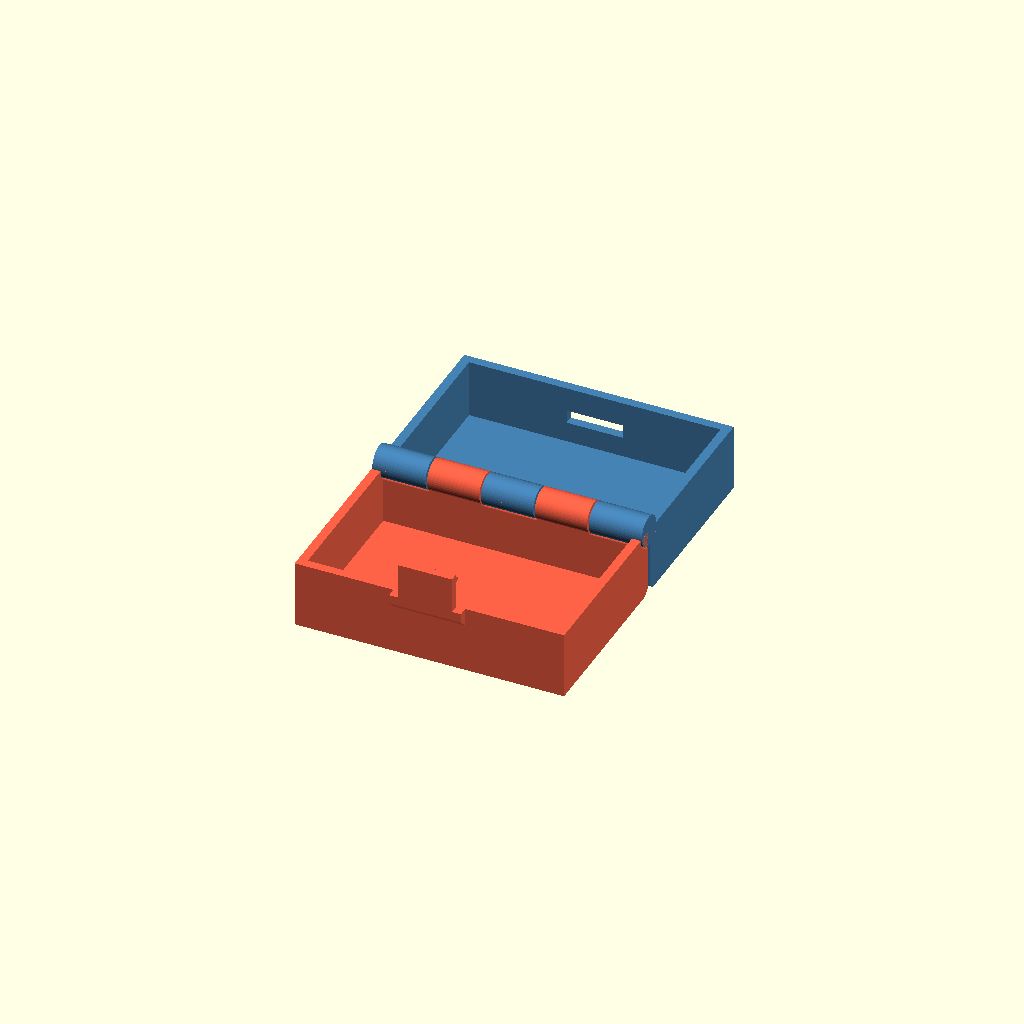
Cell 1: rendered with the file's own defaults.
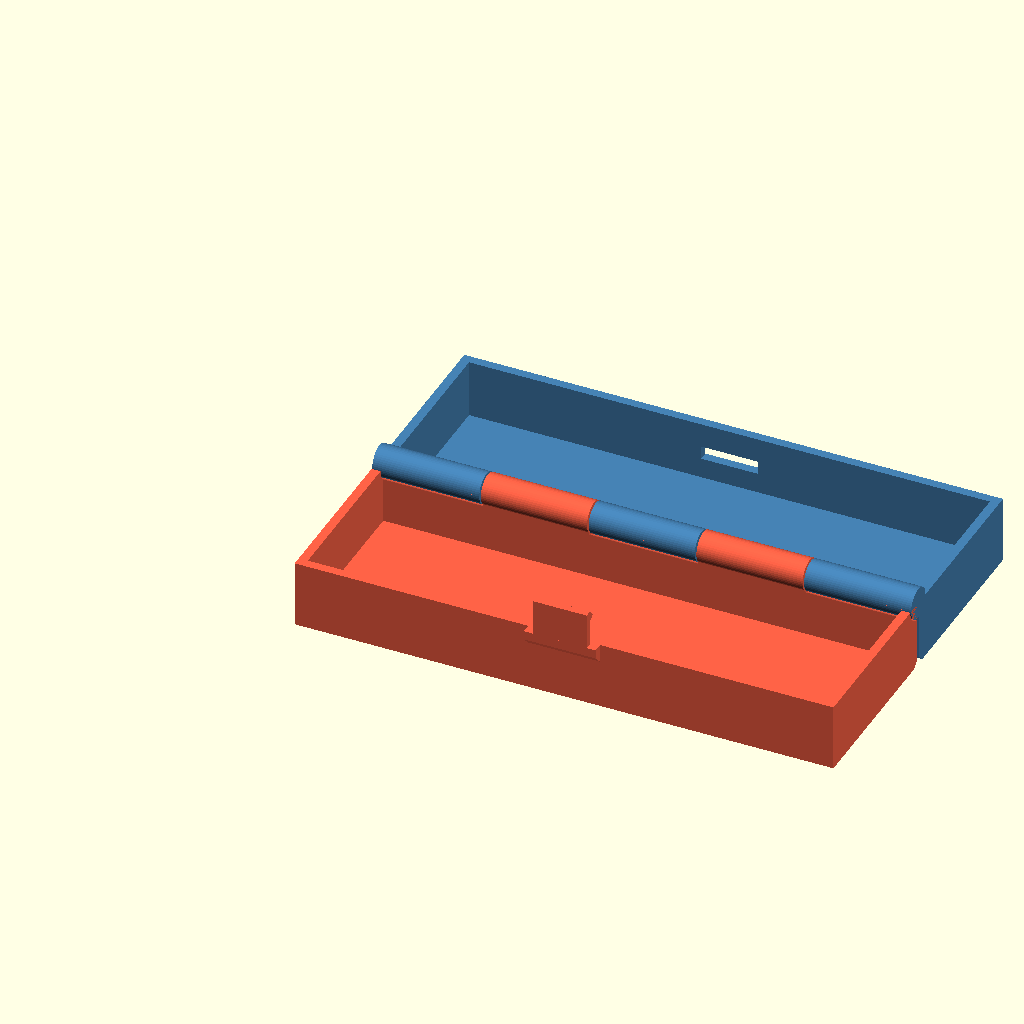
Cell 2 — box_l set to 120, the other parameters unchanged.
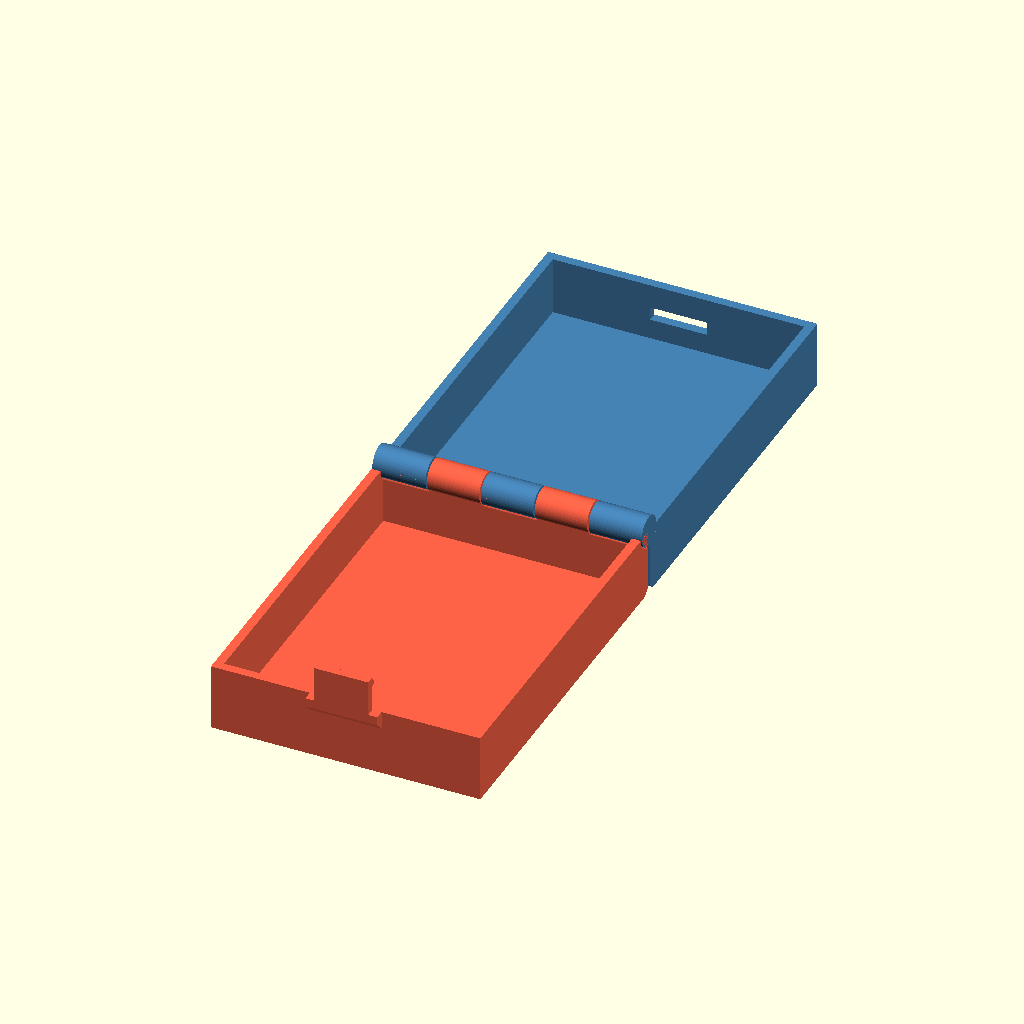
Cell 3 — box_w set to 80, the other parameters unchanged.
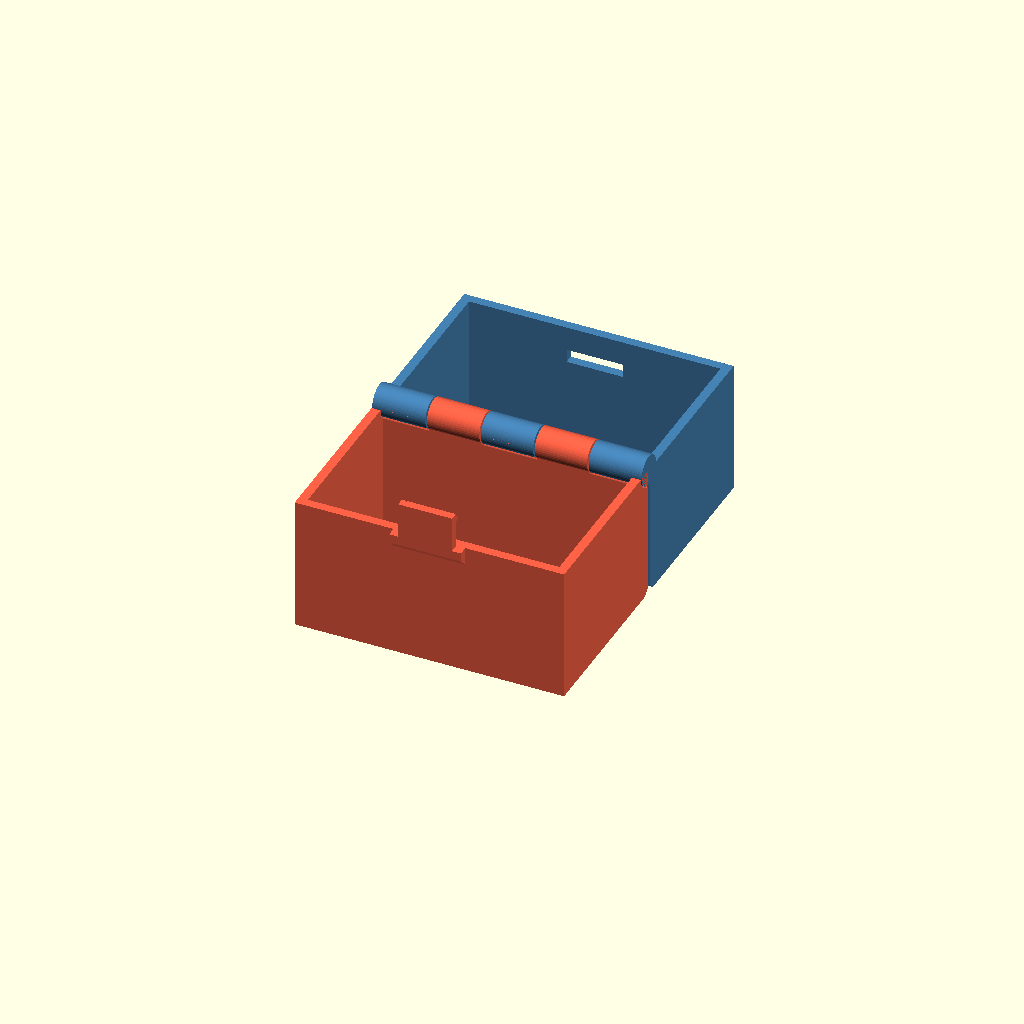
Cell 4: box_h = 60 (everything else at default).
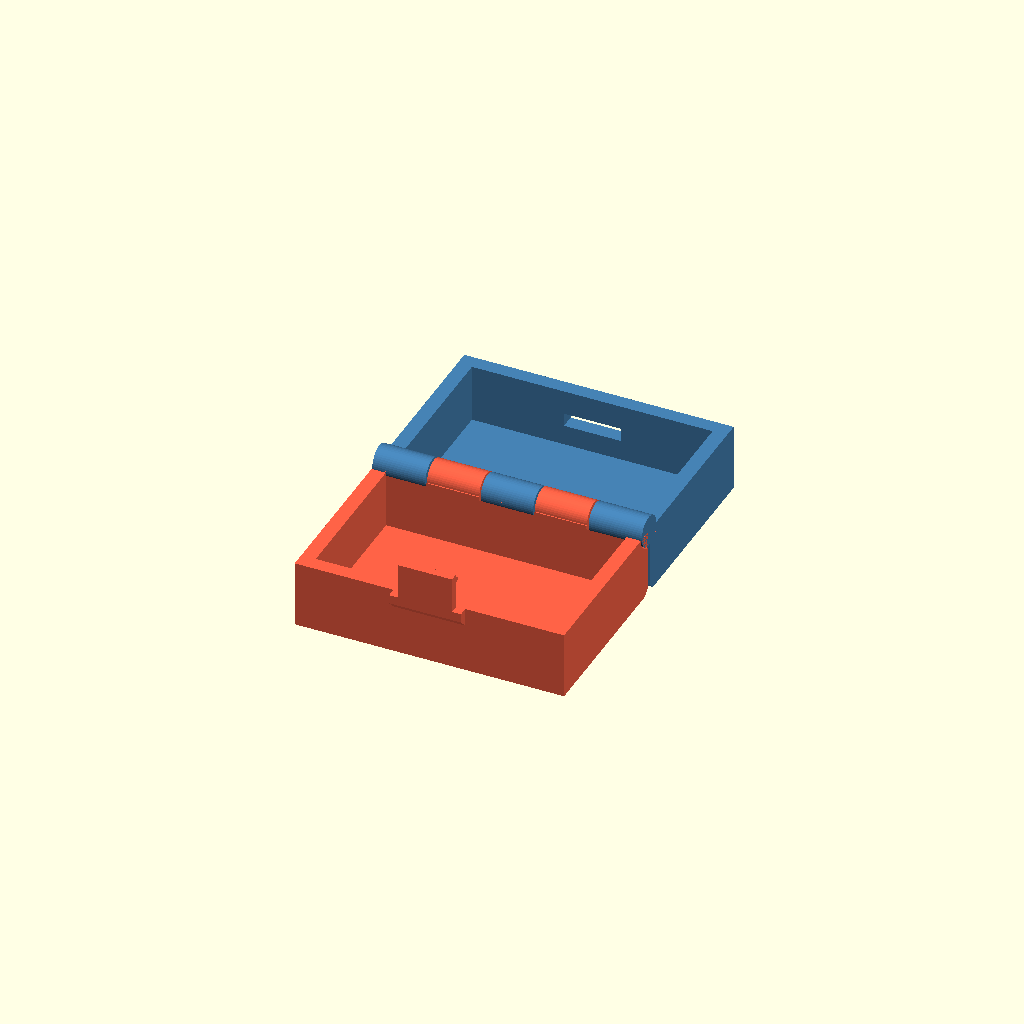
Cell 5 — wall set to 3.2, the other parameters unchanged.
All cells are drawn from one camera (rotation 55°, 0°, 25°, orthographic, colour scheme Cornfield), so only the parameter changes between them.
The OpenSCAD source (designs/hinged_box.scad):
// @name Hinged Box
// @description Print-in-place box with a captive-pin barrel hinge and a cantilever snap latch. Prints open and flat; fold shut and it snaps closed.
// @tags box, hinge, print-in-place, snap-fit, latch
//
// Two equal box halves print open and flat (both cavities up), joined
// along the back edge by a barrel hinge whose pin prints CAPTIVE inside
// the knuckles: the pin floats in every knuckle bore with
// hinge_clearance (0.35 mm) all round and is trapped axially by the
// blind outer faces of the two end knuckles. Knuckles alternate
// base/lid along the hinge (odd count, base owns both ends). A
// cantilever snap hook on the lid front edge engages a window in the
// base front wall when the box is folded shut (re-openable: the barb
// ledge is raked 35 degrees).
//
// Print notes:
//   - Print as laid out in "open" mode, NO supports (supports would
//     fuse the hinge). The knuckle barrels sit at the parting-line
//     height and bridge over a ~7 mm round underside, and the pin
//     bridges the 0.35 mm gaps between knuckles - both standard for
//     print-in-place hinges. The 1.2 mm barb ledge on the latch hook
//     prints as a short raked overhang.
//   - After printing, flex the lid gently through a few degrees to
//     free the hinge.
//   - The hinge-side bottom edges of both halves are chamfered 45
//     degrees so they clear each other as the box folds.
//
// Modes: "open" = print layout (base + lid coplanar + captive pin,
// 3 bodies); "base"/"lid" = single halves; "closed" = folded assembled
// state (lid raised 0.05 mm so the touching rims stay separate meshes).

use <../macros/snapfit.scad>

/* [Box] */
// Box length along the hinge (mm)
box_l = 60; // [30:5:120]
// Box width, hinge to latch (mm)
box_w = 40; // [20:5:80]
// Closed box height; each half is box_h/2 (mm)
box_h = 30; // [24:2:60]
// Side wall thickness (mm)
wall = 2; // [1.6:0.2:3.2]
// Floor thickness of each half (mm)
floor_t = 2; // [1.6:0.2:3.2]

/* [Hinge] */
// Number of hinge knuckles (odd - the base owns both ends)
knuckles = 5; // [3:2:9]
// Hinge pin diameter (mm)
pin_d = 3; // [2:0.5:5]
// Clearance around the captive pin and between moving hinge parts (mm)
hinge_clearance = 0.35; // [0.25:0.05:0.5]

/* [Latch] */
// Snap hook width (mm)
latch_w = 12; // [8:1:20]
// Snap arm length above the rim (mm)
latch_arm = 8; // [6:1:12]
// Snap arm thickness - the flexing dimension (mm)
latch_arm_t = 1.8; // [1.2:0.2:2.6]
// Barb protrusion beyond the arm face (mm)
latch_bump = 1.2; // [0.8:0.1:1.8]
// Barb height along the arm (mm)
latch_barb = 2.4; // [1.6:0.2:3.2]
// Sliding clearance between hook, wall and window (mm)
latch_clearance = 0.3; // [0.2:0.05:0.5]

/* [Display] */
// What to show
_display_mode = "open"; // ["open", "base", "lid", "closed"]

/* [Advanced] */
// Resolution
$fn = 48;

// ---- Derived hinge geometry -----------------------------------------
_half_h = box_h / 2;              // height of each half = hinge axis z
_g = hinge_clearance;
_knuckle_wall = 1.6;
_r_k = pin_d / 2 + _g + _knuckle_wall;   // knuckle barrel radius
_r_n = _r_k + _g;                 // relief (notch) radius in the mate
_g0 = 0.5;                        // wall face standoff from the axis plane
_seg = box_l / knuckles;          // knuckle pitch along the hinge
_bore_d = pin_d + 2 * _g;         // knuckle bore
_cap = 1.2;                       // blind end-cap thickness in end knuckles
_chamfer = 1.5;                   // hinge-side bottom edge chamfer

// ---- Derived latch geometry ------------------------------------------
_e_gap = 0.15;                    // ledge-to-catch-edge seating gap
_y_of = _g0 + box_w;              // base front wall OUTER face (base frame)
// Hook ledge z once the lid is folded closed
_ledge_closed_z = _half_h - latch_arm + latch_barb;
// Window catch edge (top edge of the opening) in the base front wall
_win_catch_z = _ledge_closed_z + _e_gap;
_tab_o = latch_clearance + latch_arm_t;  // latch tab reach beyond lid face
_tab_t = 2;                       // latch tab plate thickness

// ---- Envelope checks --------------------------------------------------
assert(knuckles % 2 == 1 && knuckles >= 3,
    str("knuckles must be odd and >= 3 (got ", knuckles, ")"));
assert(_half_h >= _r_n + 3,
    str("box_h/2 = ", _half_h, " too small for the hinge barrel (needs >= ",
        _r_n + 3, "): increase box_h or reduce pin_d"));
assert(_seg - _g >= 2.5,
    str("knuckle segments too short (", _seg - _g,
        " mm): reduce knuckles or increase box_l"));
assert(latch_bump >= latch_clearance + 0.5,
    str("latch_bump ", latch_bump, " must exceed latch_clearance + 0.5 = ",
        latch_clearance + 0.5, " or the snap retains nothing"));
assert(latch_arm >= latch_barb + 1.7,
    str("latch_arm ", latch_arm, " too short for barb ", latch_barb));
assert(_win_catch_z - window_height(latch_barb, latch_clearance)
           >= floor_t + 1,
    "latch window would breach the base floor: shorten latch_arm or increase box_h");
assert(latch_w + 2 * latch_clearance + 2 <= box_l - 2 * wall,
    "latch_w too wide for the front wall");

// ---- Hinge sub-shapes (shared by both halves, built in +y frame) -----

// Knuckle barrel for slot i (welds into the back wall top edge)
module hb_barrel(i) {
    x0 = (i == 0) ? 0 : i * _seg + _g / 2;
    x1 = (i == knuckles - 1) ? box_l : (i + 1) * _seg - _g / 2;
    translate([x0, 0, _half_h])
        rotate([0, 90, 0])
            cylinder(r = _r_k, h = x1 - x0);
}

// Relief cut for the OTHER half's knuckle at slot i (covers the slot
// plus both axial gaps, ending flush with this half's own barrels)
module hb_notch(i) {
    x0 = (i == 0) ? -0.5 : i * _seg - _g / 2;
    x1 = (i == knuckles - 1) ? box_l + 0.5 : (i + 1) * _seg + _g / 2;
    translate([x0, 0, _half_h])
        rotate([0, 90, 0])
            cylinder(r = _r_n, h = x1 - x0);
}

// One box half in the base frame (y positive, hinge edge at y=_g0).
// barrel_parity: which knuckle slots this half owns (0 = even = base).
// with_window: cut the latch window in the front wall.
module hb_half(barrel_parity, with_window) {
    difference() {
        union() {
            difference() {
                // shell
                translate([0, _g0, 0])
                    cube([box_l, box_w, _half_h]);
                // cavity (overshoots the rim)
                translate([wall, _g0 + wall, floor_t])
                    cube([box_l - 2 * wall, box_w - 2 * wall, _half_h]);
                // relief scallops for the mate's knuckles
                for (i = [0 : knuckles - 1])
                    if (i % 2 != barrel_parity)
                        hb_notch(i);
                // 45-degree chamfer on the hinge-side bottom edge so the
                // halves' bottom edges clear each other while folding
                rotate([90, 0, 90])
                    translate([0, 0, -1])
                        linear_extrude(height = box_l + 2)
                            polygon([[_g0 - 0.1, -0.1],
                                     [_g0 + _chamfer, -0.1],
                                     [_g0 - 0.1, _chamfer]]);
                // latch window (base front wall only)
                if (with_window)
                    translate([box_l / 2, _y_of, _win_catch_z])
                        rotate([180, 0, 0])
                            cantilever_window(latch_w, latch_barb, wall,
                                              latch_clearance);
            }
            // this half's knuckle barrels
            for (i = [0 : knuckles - 1])
                if (i % 2 == barrel_parity)
                    hb_barrel(i);
        }
        // pin bore - blind at both ends (end knuckles cap the pin)
        translate([_cap, 0, _half_h])
            rotate([0, 90, 0])
                cylinder(d = _bore_d, h = box_l - 2 * _cap);
    }
}

// ---- Parts -----------------------------------------------------------

module hb_base() {
    hb_half(0, true);
}

module hb_lid() {
    // shell mirrored to the -y side of the hinge, odd knuckle slots
    mirror([0, 1, 0])
        hb_half(1, false);
    // latch tab: chamfered bracket on the lid front face, top flush
    // with the rim; the hook arm roots on it
    translate([box_l / 2, 0, 0])
        rotate([90, 0, 90])
            translate([0, 0, -(latch_w + 4) / 2])
                linear_extrude(height = latch_w + 4)
                    polygon([[-_y_of + 0.5, _half_h],
                             [-_y_of - _tab_o, _half_h],
                             [-_y_of - _tab_o, _half_h - _tab_t],
                             [-_y_of + 0.5, _half_h - _tab_t - _tab_o - 0.5]]);
    // snap hook, pointing up in the print layout, barb toward +y
    translate([box_l / 2, -_y_of - latch_clearance - latch_arm_t,
               _half_h - 0.2])
        cantilever_hook(latch_arm + 0.2, latch_w, latch_arm_t,
                        latch_bump, latch_barb);
}

module hb_pin() {
    translate([_cap + _g, 0, _half_h])
        rotate([0, 90, 0])
            cylinder(d = pin_d, h = box_l - 2 * (_cap + _g));
}

// Fold transform about the hinge axis (x-axis line at y=0, z=_half_h).
// angle=0 is the print layout, 180 is closed. lift separates the
// touching rims in display renders.
module hb_fold(angle, lift = 0) {
    translate([0, 0, lift])
        translate([0, 0, _half_h])
            rotate([-angle, 0, 0])
                translate([0, 0, -_half_h])
                    children();
}

// Accessors for the test harness
function hb_axis_z() = _half_h;
function hb_pin_diameter() = pin_d;
function hb_window_catch_z() = _win_catch_z;

// ---- Display ----------------------------------------------------------

if (_display_mode == "open") {
    color("SteelBlue") hb_base();
    color("Tomato") hb_lid();
    color("Gold") hb_pin();
} else if (_display_mode == "base") {
    hb_base();
} else if (_display_mode == "lid") {
    hb_lid();
} else if (_display_mode == "closed") {
    color("SteelBlue") hb_base();
    color("Tomato") hb_fold(180, 0.05) hb_lid();
    color("Gold") hb_pin();
}
Parameter table extracted from the source (name, type, default, range or options):
box_l: number, default 60, range 30 to 120, step 5
box_w: number, default 40, range 20 to 80, step 5
box_h: number, default 30, range 24 to 60, step 2
wall: number, default 2, range 1.6 to 3.2, step 0.2
floor_t: number, default 2, range 1.6 to 3.2, step 0.2
knuckles: number, default 5, range 3 to 9, step 2
pin_d: number, default 3, range 2 to 5, step 0.5
hinge_clearance: number, default 0.35, range 0.25 to 0.5, step 0.05
latch_w: number, default 12, range 8 to 20, step 1
latch_arm: number, default 8, range 6 to 12, step 1
latch_arm_t: number, default 1.8, range 1.2 to 2.6, step 0.2
latch_bump: number, default 1.2, range 0.8 to 1.8, step 0.1
latch_barb: number, default 2.4, range 1.6 to 3.2, step 0.2
latch_clearance: number, default 0.3, range 0.2 to 0.5, step 0.05
_display_mode: string, default "open", options "open", "base", "lid", "closed"
_knuckle_wall: number, default 1.6
_g0: number, default 0.5
_cap: number, default 1.2
_chamfer: number, default 1.5
_e_gap: number, default 0.15
_tab_t: number, default 2
